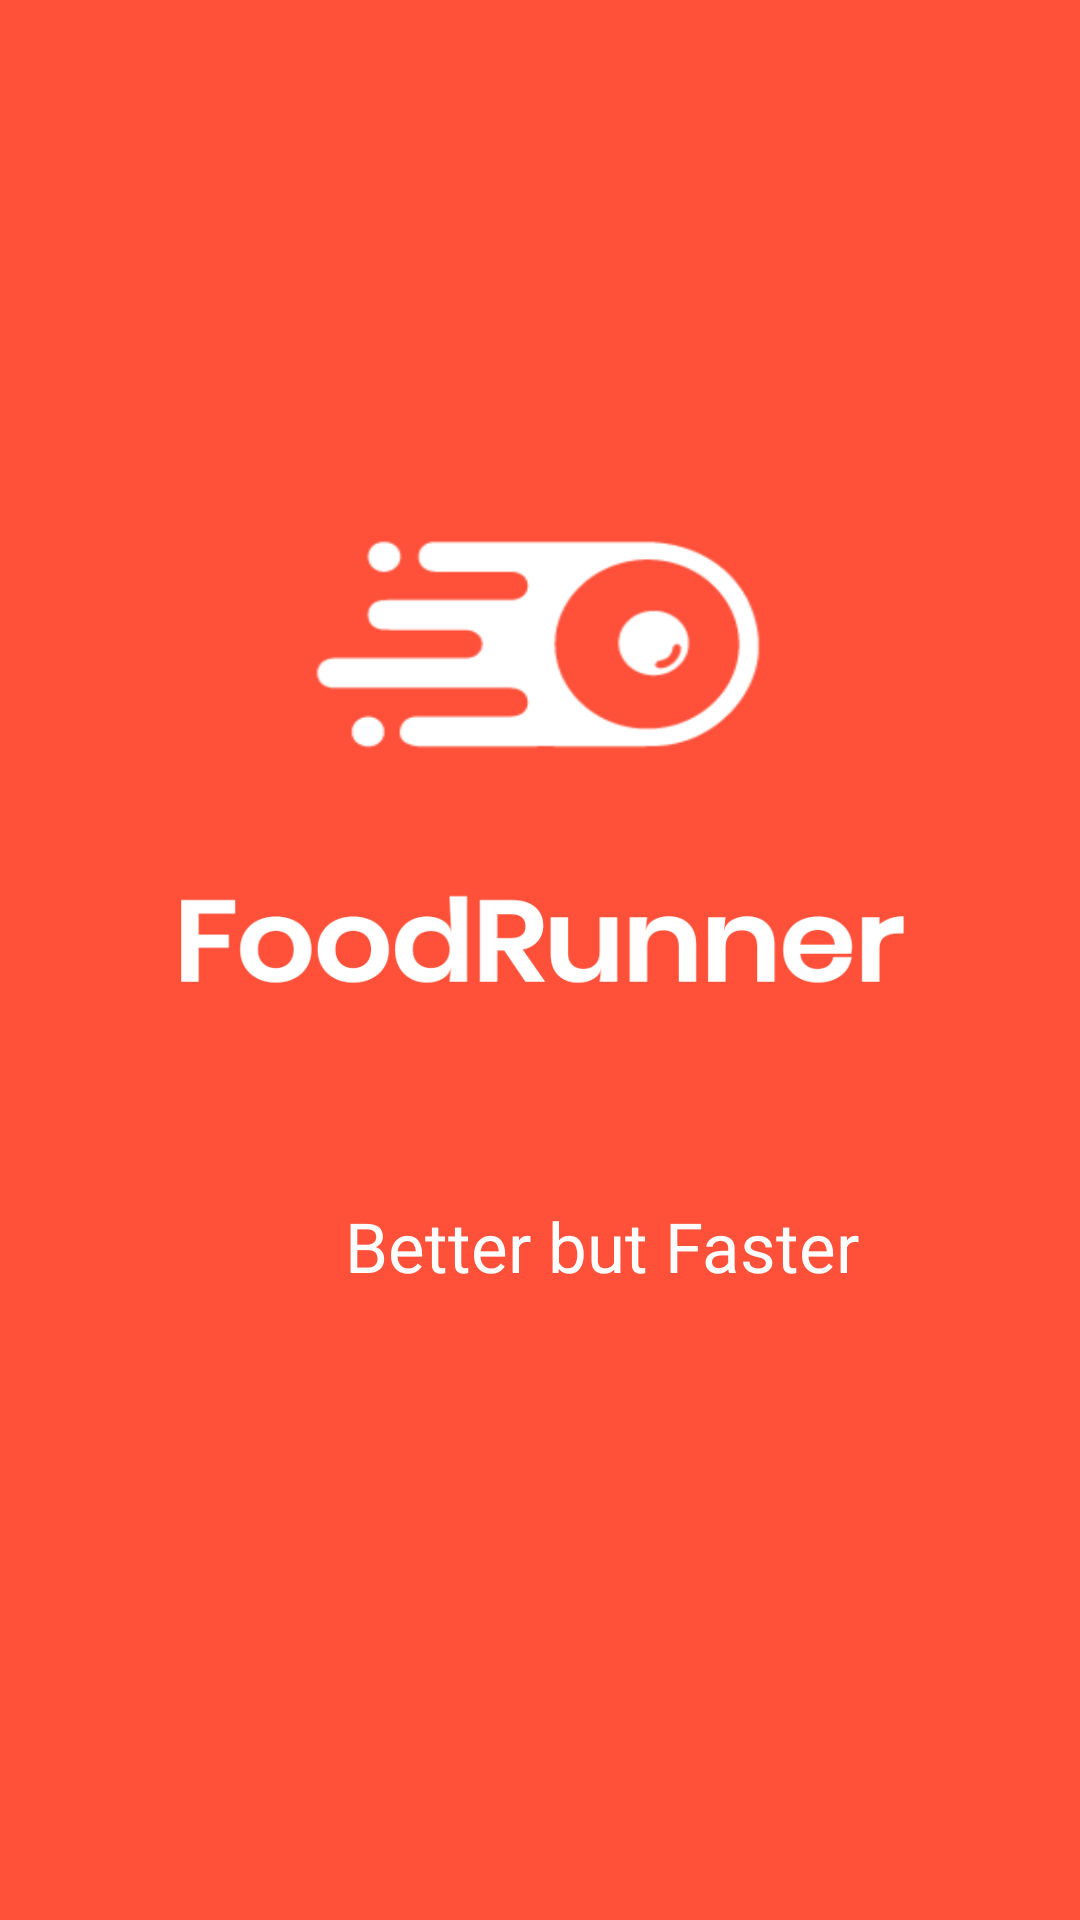

Here is an Android app screen rendered from its layout file. Give the layout XML and the strings, colors and styles it references.
<!-- AndroidManifest.xml: application theme AppTheme -->
<!-- res/layout/splash.xml -->
<?xml version="1.0" encoding="utf-8"?>
<LinearLayout xmlns:android="http://schemas.android.com/apk/res/android"
    android:layout_width="match_parent"
    android:layout_height="match_parent"
    android:background="@drawable/splashfood">

    <TextView
        android:id="@+id/slogan"
        android:layout_width="wrap_content"
        android:layout_height="wrap_content"
        android:layout_marginStart="115dp"
        android:layout_marginTop="400dp"
        android:fontFamily="@font/autined"
        android:text="Better but Faster"
        android:textColor="#fff"
        android:textSize="23sp" />


</LinearLayout>
<!-- resources referenced by this layout -->
<resources>
  <!-- drawable splashfood: jpg bitmap (drawable, 47287 bytes) -->
  <style name="AppTheme" parent="Theme.AppCompat.Light.NoActionBar">
          
          <item name="colorPrimary">@color/colorPrimary</item>
          <item name="colorPrimaryDark">@color/colorPrimaryDark</item>
          <item name="colorAccent">@color/colorAccent</item>
      </style>
  <color name="colorPrimary">  #ff5722 </color>
  <color name="colorPrimaryDark">#e74c3c</color>
  <color name="colorAccent">#03DAC5</color>
</resources>
